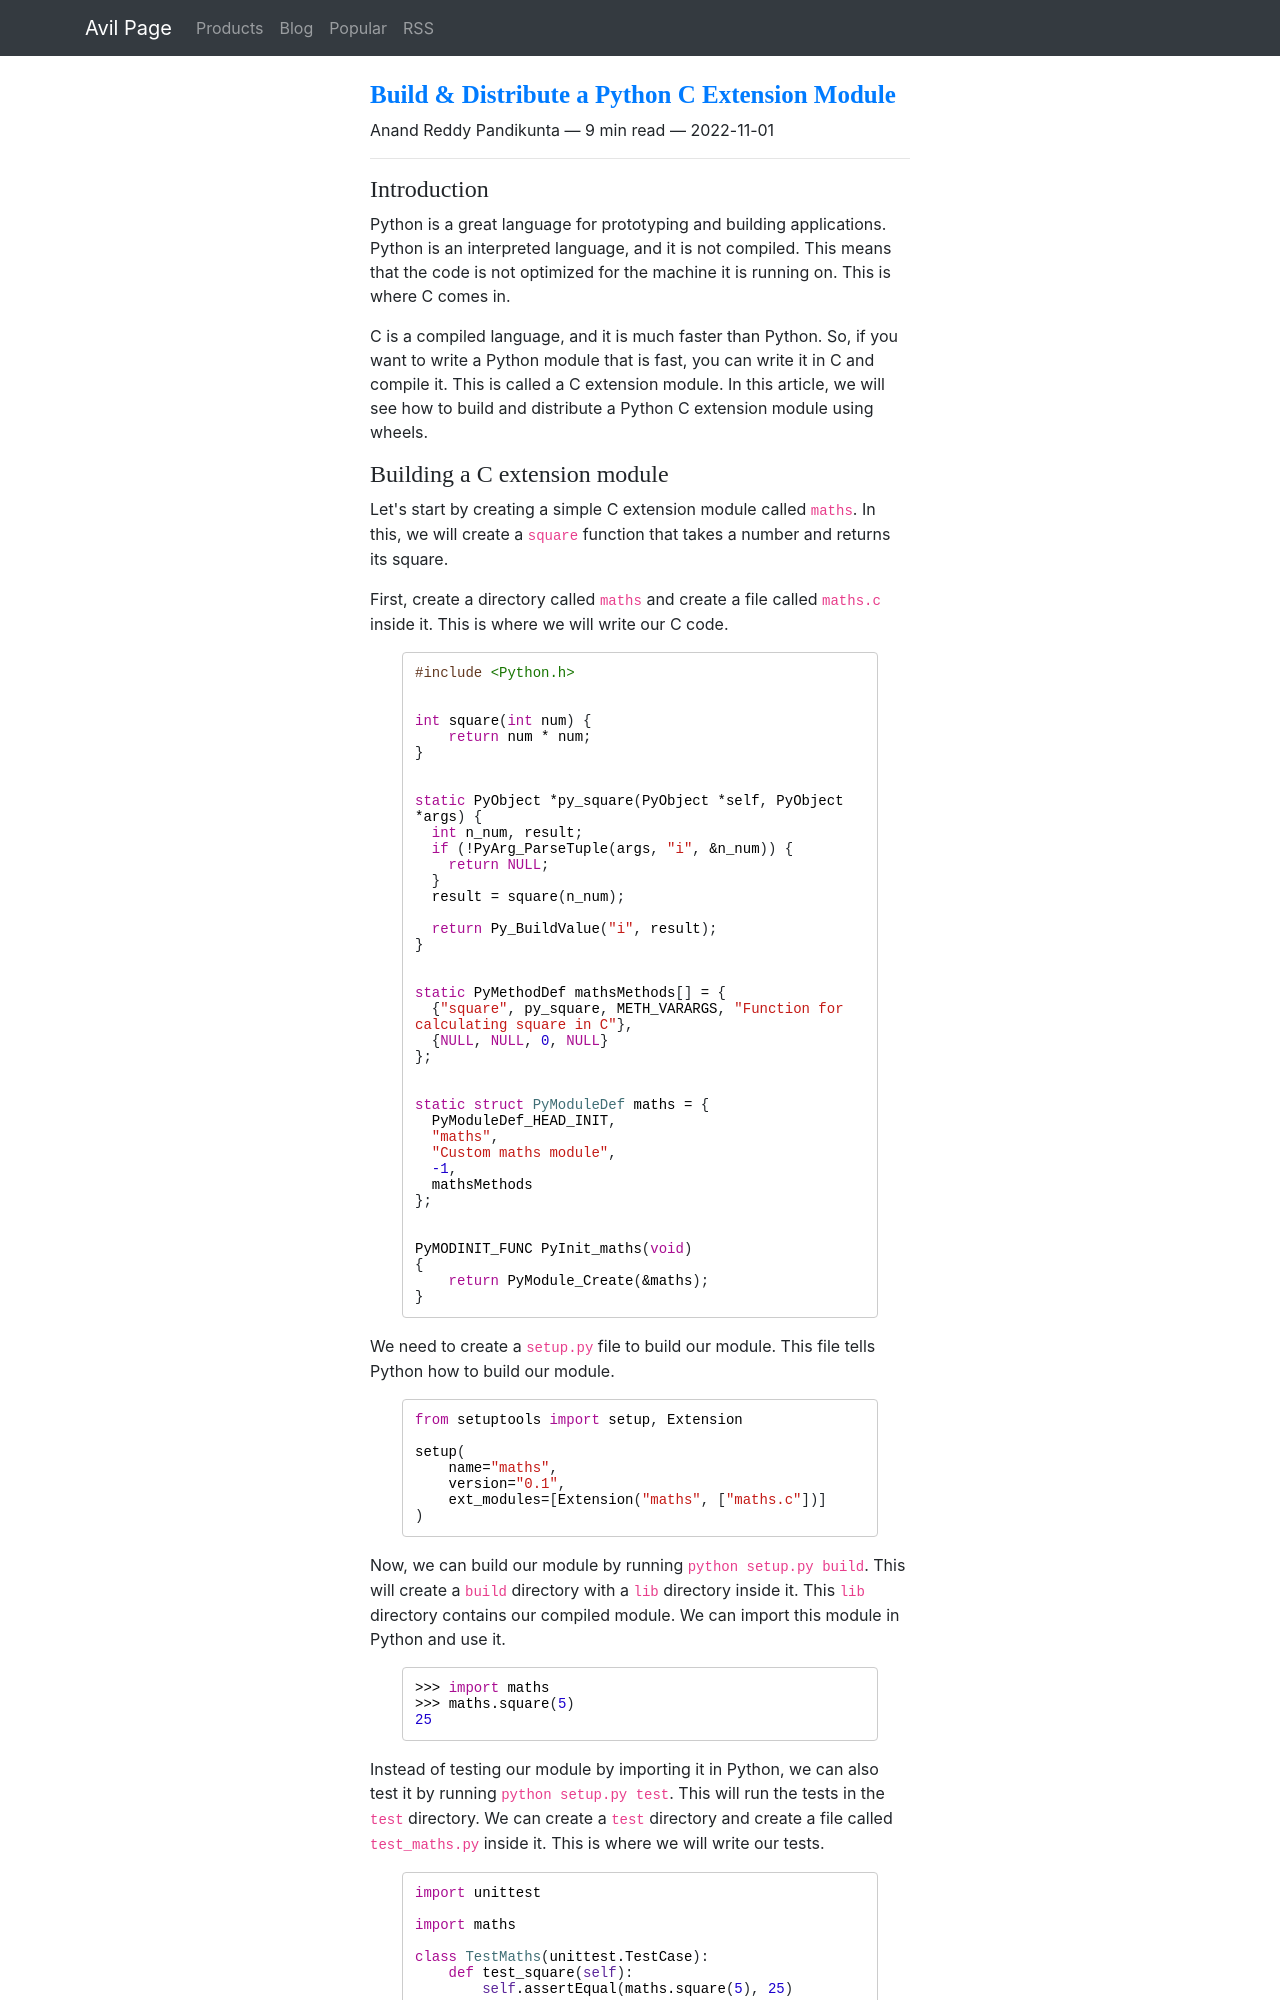

repository: ChillarAnand/avilpage.com · page: 2022/11/build-distribute-a-python-c-extension-module.html · generator: sphinx

<!--
.. title: Build & Distribute a Python C Extension Module
.. slug: build-distribute-a-python-c-extension-module
.. date: 2022-11-01 21:31:29 UTC+05:30
.. tags: python, c
.. category: programming
.. link: 
.. description: How to build and distribute a Python C extension module using wheels
.. type: text
-->

### Introduction

Python is a great language for prototyping and building applications. Python is an interpreted language, and it is not compiled. This means that the code is not optimized for the machine it is running on. This is where C comes in. 

C is a compiled language, and it is much faster than Python. So, if you want to write a Python module that is fast, you can write it in C and compile it. This is called a C extension module. In this article, we will see how to build and distribute a Python C extension module using wheels.


### Building a C extension module

Let's start by creating a simple C extension module called `maths`. In this, we will create a `square` function that takes a number and returns its square.

First, create a directory called `maths` and create a file called `maths.c` inside it. This is where we will write our C code.

```c
#include <Python.h>


int square(int num) {
    return num * num;
}


static PyObject *py_square(PyObject *self, PyObject *args) {
  int n_num, result;
  if (!PyArg_ParseTuple(args, "i", &n_num)) {
    return NULL;
  }
  result = square(n_num);

  return Py_BuildValue("i", result);
}


static PyMethodDef mathsMethods[] = {
  {"square", py_square, METH_VARARGS, "Function for calculating square in C"},
  {NULL, NULL, 0, NULL}
};


static struct PyModuleDef maths = {
  PyModuleDef_HEAD_INIT,
  "maths",
  "Custom maths module",
  -1,
  mathsMethods
};


PyMODINIT_FUNC PyInit_maths(void)
{
    return PyModule_Create(&maths);
}
```

We need to create a `setup.py` file to build our module. This file tells Python how to build our module.

```python
from setuptools import setup, Extension

setup(
    name="maths",
    version="0.1",
    ext_modules=[Extension("maths", ["maths.c"])]
)
```

Now, we can build our module by running `python setup.py build`. This will create a `build` directory with a `lib` directory inside it.
This `lib` directory contains our compiled module. We can import this module in Python and use it.

```python
>>> import maths
>>> maths.square(5)
25
```

Instead of testing our module by importing it in Python, we can also test it by running `python setup.py test`. This will run the tests in the `test` directory. We can create a `test` directory and create a file called `test_maths.py` inside it. This is where we will write our tests.

```python
import unittest

import maths

class TestMaths(unittest.TestCase):
    def test_square(self):
        self.assertEqual(maths.square(5), 25)

```
